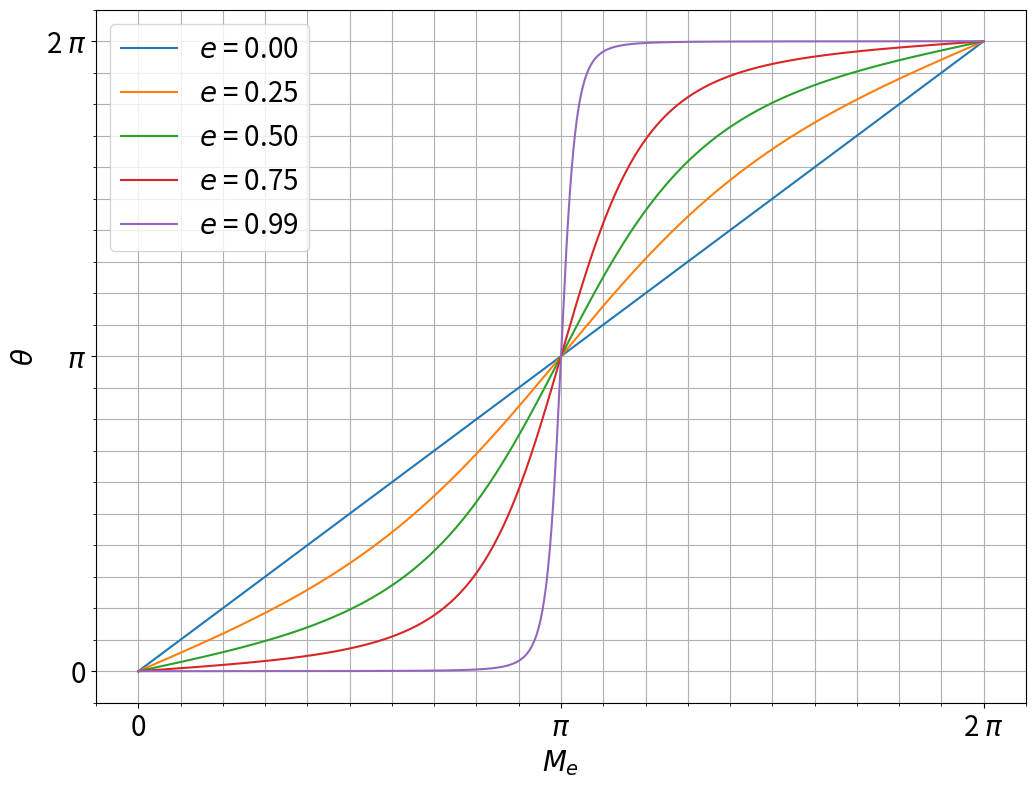
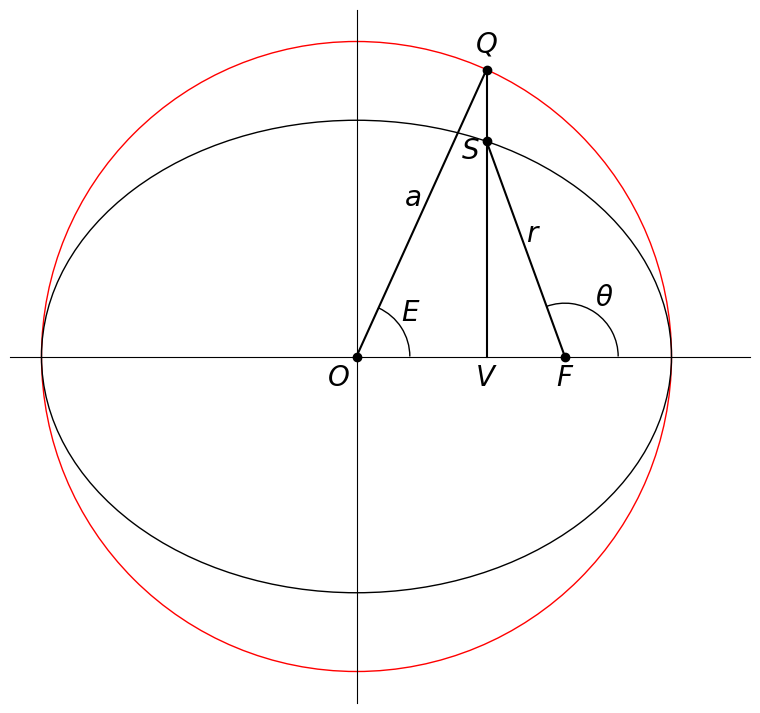
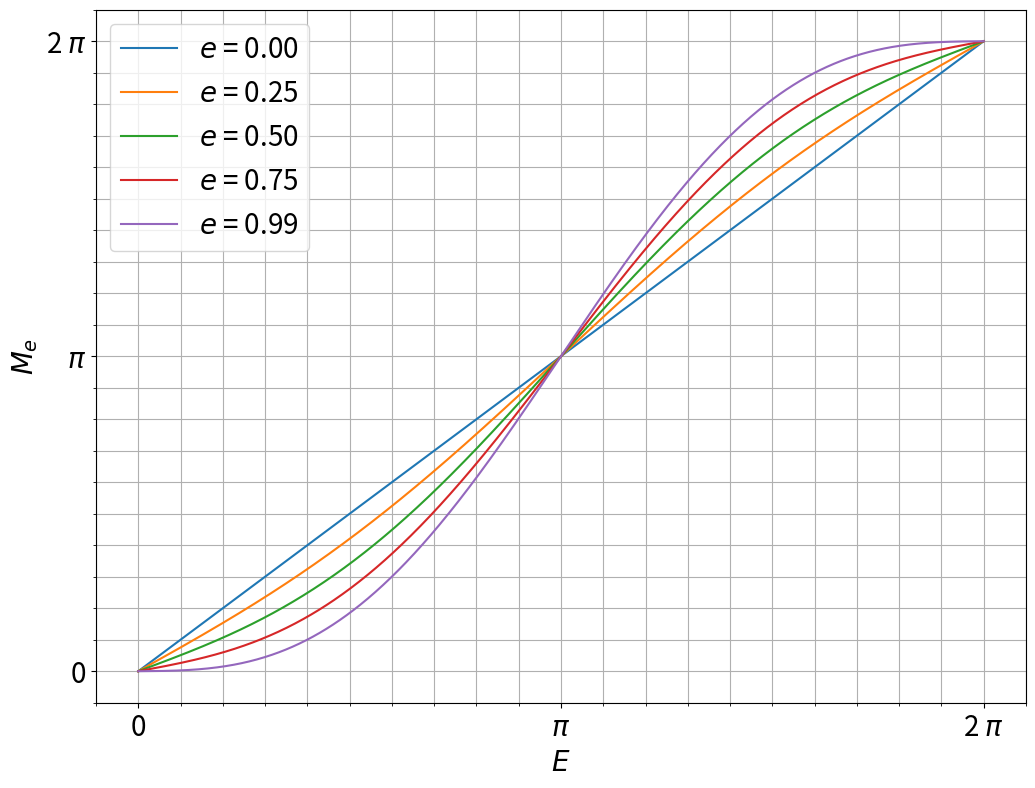

Generate these figures, in order, with matplotlib:
import matplotlib.pyplot as plt
import numpy as np
from matplotlib.ticker import (MultipleLocator, FuncFormatter,
                               AutoMinorLocator)
plt.rc("font", size=20)

n_points = 500
e_vals = np.array((0, 0.25, 0.5, 0.75, 0.99))
E = np.linspace(0, np.pi, n_points)

fig_2, ax_2 = plt.subplots(figsize=(12, 9))
ax_2.set_xlabel("$M_e$")
ax_2.set_ylabel(r"$\theta$")
ax_2.xaxis.set_major_locator(MultipleLocator(base=np.pi))
ax_2.xaxis.set_major_formatter(FuncFormatter(lambda val, pos: {0: "0", np.pi: r"$\pi$", 2*np.pi: r"2 $\pi$"}.get(val, "")))
ax_2.yaxis.set_major_locator(MultipleLocator(base=np.pi))
ax_2.yaxis.set_major_formatter(FuncFormatter(lambda val, pos: {0: "0", np.pi: r"$\pi$", 2*np.pi: r"2 $\pi$"}.get(val, "")))
ax_2.xaxis.set_minor_locator(AutoMinorLocator(n=10))
ax_2.yaxis.set_minor_locator(AutoMinorLocator(n=10))
ax_2.grid(which="both")
for e in e_vals:
    M_e = E - e * np.sin(E)
    theta = np.arccos((e - np.cos(E)) / (e * np.cos(E) - 1))
    M_e = np.hstack((M_e, 2 * np.pi - M_e[::-1]))
    theta = np.hstack((theta, 2 * np.pi - theta[::-1]))
    ax_2.plot(theta, M_e, label=f"$e$ = {e:.2F}")

ax_2.legend();

import matplotlib.patches as mpatch

circle_radius = 1
ellipse_semimajor = 2 * circle_radius
a = ellipse_semimajor / 2
ellipse_semiminor = 1.5 * circle_radius
b = ellipse_semiminor / 2

ellipse_focus = np.sqrt(a**2 - b**2)
e = ellipse_focus / a
theta = np.radians(110)
r = a * (1 - e**2) / (1 + e * np.cos(theta))
r_p = a * (1 - e)
x_ellipse = r * np.cos(theta) + ellipse_focus
y_ellipse = r * np.sin(theta)

E = 2 * np.arctan(np.sqrt((1 - e) / (1 + e)) * np.tan(theta / 2))
x_E = a * np.cos(E)
y_E = a * np.sin(E)

fig, ax = plt.subplots(figsize=(12, 9))
ax.set_aspect("equal")
ax.set_xlim(-1.1, 1.25)
ax.set_ylim(-1.1, 1.1)
ax.spines["top"].set_visible(False)
ax.spines["right"].set_visible(False)
ax.xaxis.set_tick_params(bottom=False, top=False, which="both", labelbottom=False)
ax.yaxis.set_tick_params(left=False, right=False, which="both", labelleft=False)

# Move remaining spines to the center
ax.spines["bottom"].set_position("zero")  # spine for xaxis
ax.spines["left"].set_position("zero")  # spine for yaxis

ax.plot((ellipse_focus, x_ellipse), (0, y_ellipse), "k-o")
ax.plot((0, x_E), (0, y_E), "k-o")
ax.plot((x_E, x_E), (0, y_E), "k-")
ax.add_patch(mpatch.Circle((0, 0), circle_radius, edgecolor="red", facecolor="None"))
ax.add_patch(mpatch.Ellipse((0, 0), ellipse_semimajor, ellipse_semiminor, edgecolor="black", facecolor="None"))
ax.add_patch(mpatch.Arc((ellipse_focus, 0), r_p, r_p, theta2=np.degrees(theta)))
ax.add_patch(mpatch.Arc((0, 0), r_p, r_p, theta2=np.degrees(E)))

ax.annotate("$O$", xy=(0, 0), xytext=(-5, -5), textcoords="offset points", ha="right", va="top")
ax.annotate("$V$", xy=(x_E, 0), xytext=(0, -5), textcoords="offset points", ha="center", va="top")
ax.annotate("$F$", xy=(ellipse_focus, 0), xytext=(0, -5), textcoords="offset points", ha="center", va="top")
ax.annotate("$S$", xy=(x_ellipse, y_ellipse), xytext=(-5, -7), textcoords="offset points", ha="right", va="center")
ax.annotate("$Q$", xy=(x_E, y_E), xytext=(0, 7), textcoords="offset points", ha="center", va="bottom")
ax.annotate(r"$\theta$", xy=(r_p / 2 * np.cos(theta / 2) + ellipse_focus, r_p / 2 * np.sin(theta / 2)), ha="left", va="bottom")
ax.annotate("$E$", xy=(r_p / 2 * np.cos(E / 2), r_p / 2 * np.sin(E / 2)), ha="left", va="bottom")
ax.annotate("$a$", xy=(x_E / 2, y_E / 2), ha="right", va="bottom")
ax.annotate("$r$", xy=(r / 2 * np.cos(theta) + ellipse_focus, r / 2 * np.sin(theta)), ha="left", va="bottom");

n_points = 500
e_vals = np.array((0, 0.25, 0.5, 0.75, 0.99))
E = np.linspace(0, np.pi, n_points)

fig_1, ax_1 = plt.subplots(figsize=(12, 9))
ax_1.set_xlabel("$E$")
ax_1.set_ylabel(r"$M_e$")
ax_1.xaxis.set_major_locator(MultipleLocator(base=np.pi))
ax_1.xaxis.set_major_formatter(FuncFormatter(lambda val, pos: {0: "0", np.pi: r"$\pi$", 2*np.pi: r"2 $\pi$"}.get(val, "")))
ax_1.yaxis.set_major_locator(MultipleLocator(base=np.pi))
ax_1.yaxis.set_major_formatter(FuncFormatter(lambda val, pos: {0: "0", np.pi: r"$\pi$", 2*np.pi: r"2 $\pi$"}.get(val, "")))
ax_1.xaxis.set_minor_locator(AutoMinorLocator(n=10))
ax_1.yaxis.set_minor_locator(AutoMinorLocator(n=10))
ax_1.grid(which="both")
for e in e_vals:
    M_e = E - e * np.sin(E)
    M_e = np.hstack((M_e, 2 * np.pi - M_e[::-1]))
    ax_1.plot(np.hstack((E, 2 * np.pi - E[::-1])), M_e, label=f"$e$ = {e:.2F}")

ax_1.legend();